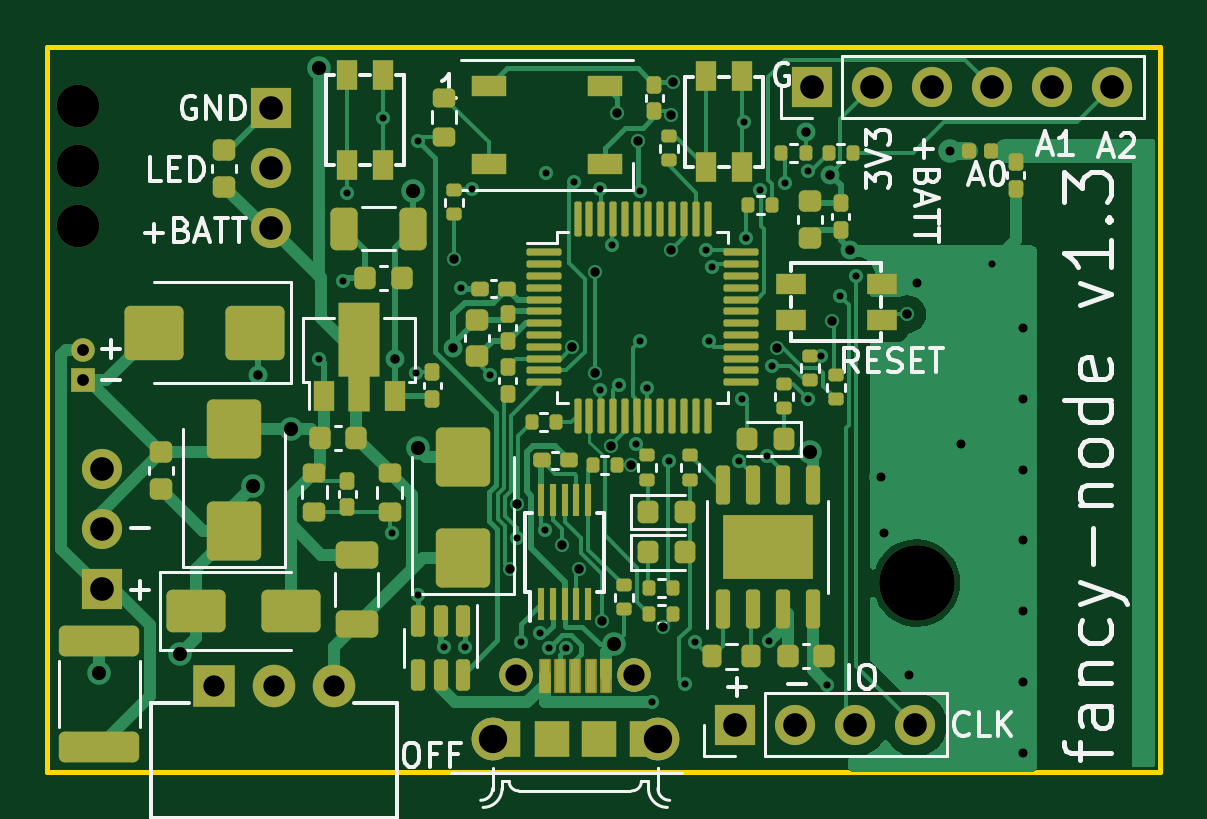
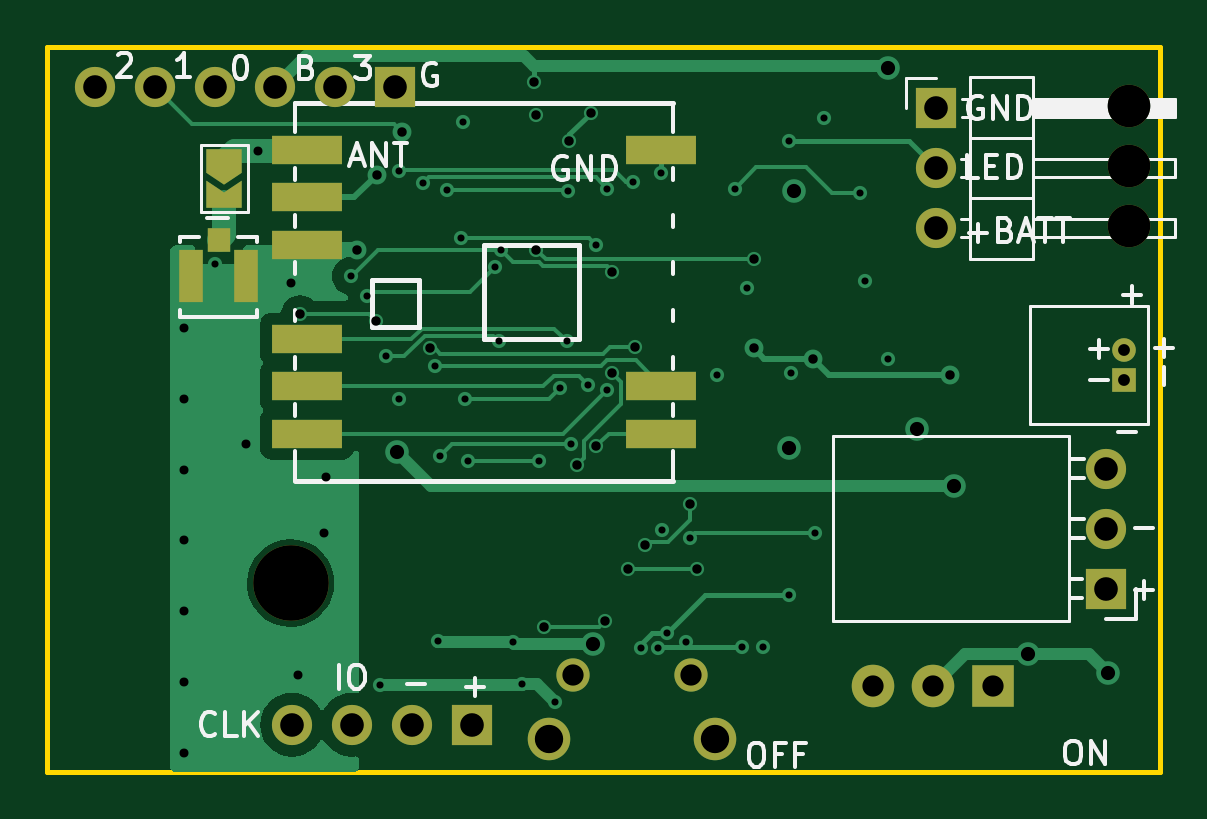
Circuit board: 11 layer files. Board 47.1 x 30.7 mm.
- bottom_copper: fancy-node-B_Cu.gbl (23566 bytes)
- bottom_mask: fancy-node-B_Mask.gbs (2578 bytes)
- paste: fancy-node-B_Paste.gbp (918 bytes)
- bottom_silk: fancy-node-B_Silkscreen.gbo (20900 bytes)
- outline: fancy-node-Edge_Cuts.gm1 (645 bytes)
- top_copper: fancy-node-F_Cu.gtl (49150 bytes)
- top_mask: fancy-node-F_Mask.gts (11579 bytes)
- paste: fancy-node-F_Paste.gtp (10352 bytes)
- top_silk: fancy-node-F_Silkscreen.gto (42380 bytes)
- drill: fancy-node-NPTH.drl (498 bytes)
- drill: fancy-node-PTH.drl (2502 bytes)

=== bottom_copper: fancy-node-B_Cu.gbl (23566 bytes, source omitted) ===
=== bottom_mask: fancy-node-B_Mask.gbs ===
%TF.GenerationSoftware,KiCad,Pcbnew,7.0.6-7.0.6~ubuntu22.04.1*%
%TF.CreationDate,2023-07-30T10:17:08-06:00*%
%TF.ProjectId,fancy-node,66616e63-792d-46e6-9f64-652e6b696361,rev?*%
%TF.SameCoordinates,Original*%
%TF.FileFunction,Soldermask,Bot*%
%TF.FilePolarity,Negative*%
%FSLAX46Y46*%
G04 Gerber Fmt 4.6, Leading zero omitted, Abs format (unit mm)*
G04 Created by KiCad (PCBNEW 7.0.6-7.0.6~ubuntu22.04.1) date 2023-07-30 10:17:08*
%MOMM*%
%LPD*%
G01*
G04 APERTURE LIST*
G04 Aperture macros list*
%AMFreePoly0*
4,1,6,1.000000,0.000000,0.500000,-0.750000,-0.500000,-0.750000,-0.500000,0.750000,0.500000,0.750000,1.000000,0.000000,1.000000,0.000000,$1*%
%AMFreePoly1*
4,1,6,0.500000,-0.750000,-0.650000,-0.750000,-0.150000,0.000000,-0.650000,0.750000,0.500000,0.750000,0.500000,-0.750000,0.500000,-0.750000,$1*%
G04 Aperture macros list end*
%ADD10C,1.408000*%
%ADD11C,1.800000*%
%ADD12C,3.200000*%
%ADD13R,1.700000X1.700000*%
%ADD14O,1.700000X1.700000*%
%ADD15R,1.800000X1.800000*%
%ADD16R,1.000000X1.000000*%
%ADD17C,1.000000*%
%ADD18FreePoly0,270.000000*%
%ADD19FreePoly1,270.000000*%
%ADD20C,1.700000*%
%ADD21R,2.999740X1.198880*%
%ADD22R,0.990600X1.041400*%
%ADD23R,1.041400X2.209800*%
G04 APERTURE END LIST*
D10*
%TO.C,J1*%
X72550000Y-112400000D03*
X77550000Y-112400000D03*
D11*
X71550000Y-115100000D03*
X78550000Y-115100000D03*
%TD*%
D12*
%TO.C,H4*%
X89500000Y-108500000D03*
%TD*%
D11*
%TO.C,H1*%
X54000000Y-93400000D03*
X54000000Y-90860000D03*
X54000000Y-88320000D03*
%TD*%
D13*
%TO.C,J5*%
X81820000Y-114500000D03*
D14*
X84360000Y-114500000D03*
X86900000Y-114500000D03*
X89440000Y-114500000D03*
%TD*%
D13*
%TO.C,J2*%
X85080000Y-87500000D03*
D14*
X87620000Y-87500000D03*
X90160000Y-87500000D03*
X92700000Y-87500000D03*
X95240000Y-87500000D03*
X97780000Y-87500000D03*
%TD*%
D15*
%TO.C,SW4*%
X59750000Y-112862500D03*
D11*
X62300000Y-112862500D03*
X64850000Y-112862500D03*
%TD*%
D13*
%TO.C,J3*%
X62175000Y-88395000D03*
D14*
X62175000Y-90935000D03*
X62175000Y-93475000D03*
%TD*%
D16*
%TO.C,J6*%
X54200000Y-99900000D03*
D17*
X54200000Y-98650000D03*
%TD*%
D18*
%TO.C,JP2*%
X92300000Y-90650000D03*
D19*
X92300000Y-92100000D03*
%TD*%
D13*
%TO.C,J4*%
X55000000Y-108740000D03*
D20*
X55000000Y-106200000D03*
X55000000Y-103660000D03*
%TD*%
D21*
%TO.C,U5*%
X88798080Y-90175520D03*
X88798080Y-92177040D03*
X88798080Y-94176020D03*
X88798080Y-98173980D03*
X88798080Y-100172960D03*
X88798080Y-102174480D03*
X73801920Y-102174480D03*
X73801920Y-100172960D03*
X73801920Y-90175520D03*
%TD*%
D22*
%TO.C,J7*%
X92552499Y-93974999D03*
D23*
X93700000Y-95500000D03*
X91404998Y-95500000D03*
%TD*%
M02*

=== paste: fancy-node-B_Paste.gbp ===
%TF.GenerationSoftware,KiCad,Pcbnew,7.0.6-7.0.6~ubuntu22.04.1*%
%TF.CreationDate,2023-07-30T10:17:08-06:00*%
%TF.ProjectId,fancy-node,66616e63-792d-46e6-9f64-652e6b696361,rev?*%
%TF.SameCoordinates,Original*%
%TF.FileFunction,Paste,Bot*%
%TF.FilePolarity,Positive*%
%FSLAX46Y46*%
G04 Gerber Fmt 4.6, Leading zero omitted, Abs format (unit mm)*
G04 Created by KiCad (PCBNEW 7.0.6-7.0.6~ubuntu22.04.1) date 2023-07-30 10:17:08*
%MOMM*%
%LPD*%
G01*
G04 APERTURE LIST*
%ADD10R,2.999740X1.198880*%
%ADD11R,0.990600X1.041400*%
%ADD12R,1.041400X2.209800*%
G04 APERTURE END LIST*
D10*
%TO.C,U5*%
X88798080Y-90175520D03*
X88798080Y-92177040D03*
X88798080Y-94176020D03*
X88798080Y-98173980D03*
X88798080Y-100172960D03*
X88798080Y-102174480D03*
X73801920Y-102174480D03*
X73801920Y-100172960D03*
X73801920Y-90175520D03*
%TD*%
D11*
%TO.C,J7*%
X92552499Y-93974999D03*
D12*
X93700000Y-95500000D03*
X91404998Y-95500000D03*
%TD*%
M02*

=== bottom_silk: fancy-node-B_Silkscreen.gbo (20900 bytes, source omitted) ===
=== outline: fancy-node-Edge_Cuts.gm1 ===
%TF.GenerationSoftware,KiCad,Pcbnew,7.0.6-7.0.6~ubuntu22.04.1*%
%TF.CreationDate,2023-07-30T10:17:08-06:00*%
%TF.ProjectId,fancy-node,66616e63-792d-46e6-9f64-652e6b696361,rev?*%
%TF.SameCoordinates,Original*%
%TF.FileFunction,Profile,NP*%
%FSLAX46Y46*%
G04 Gerber Fmt 4.6, Leading zero omitted, Abs format (unit mm)*
G04 Created by KiCad (PCBNEW 7.0.6-7.0.6~ubuntu22.04.1) date 2023-07-30 10:17:08*
%MOMM*%
%LPD*%
G01*
G04 APERTURE LIST*
%TA.AperFunction,Profile*%
%ADD10C,0.200000*%
%TD*%
G04 APERTURE END LIST*
D10*
X52700000Y-85800000D02*
X99800000Y-85800000D01*
X99800000Y-116500000D01*
X52700000Y-116500000D01*
X52700000Y-85800000D01*
M02*

=== top_copper: fancy-node-F_Cu.gtl (49150 bytes, source omitted) ===
=== top_mask: fancy-node-F_Mask.gts (11579 bytes, source omitted) ===
=== paste: fancy-node-F_Paste.gtp (10352 bytes, source omitted) ===
=== top_silk: fancy-node-F_Silkscreen.gto (42380 bytes, source omitted) ===
=== drill: fancy-node-NPTH.drl ===
M48
; DRILL file {KiCad 7.0.6-7.0.6~ubuntu22.04.1} date Sun 30 Jul 2023 10:17:11 AM MDT
; FORMAT={-:-/ absolute / metric / decimal}
; #@! TF.CreationDate,2023-07-30T10:17:11-06:00
; #@! TF.GenerationSoftware,Kicad,Pcbnew,7.0.6-7.0.6~ubuntu22.04.1
; #@! TF.FileFunction,NonPlated,1,4,NPTH
FMAT,2
METRIC
; #@! TA.AperFunction,NonPlated,NPTH,ComponentDrill
T1C1.800
; #@! TA.AperFunction,NonPlated,NPTH,ComponentDrill
T2C3.200
%
G90
G05
T1
X54.0Y-88.32
X54.0Y-90.86
X54.0Y-93.4
T2
X89.5Y-108.5
T0
M30

=== drill: fancy-node-PTH.drl ===
M48
; DRILL file {KiCad 7.0.6-7.0.6~ubuntu22.04.1} date Sun 30 Jul 2023 10:17:11 AM MDT
; FORMAT={-:-/ absolute / metric / decimal}
; #@! TF.CreationDate,2023-07-30T10:17:11-06:00
; #@! TF.GenerationSoftware,Kicad,Pcbnew,7.0.6-7.0.6~ubuntu22.04.1
; #@! TF.FileFunction,Plated,1,4,PTH
FMAT,2
METRIC
; #@! TA.AperFunction,Plated,PTH,ViaDrill
T1C0.300
; #@! TA.AperFunction,Plated,PTH,ViaDrill
T2C0.380
; #@! TA.AperFunction,Plated,PTH,ViaDrill
T3C0.400
; #@! TA.AperFunction,Plated,PTH,ComponentDrill
T4C0.500
; #@! TA.AperFunction,Plated,PTH,ViaDrill
T5C0.600
; #@! TA.AperFunction,Plated,PTH,ComponentDrill
T6C0.900
; #@! TA.AperFunction,Plated,PTH,ComponentDrill
T7C1.000
; #@! TA.AperFunction,Plated,PTH,ComponentDrill
T8C1.200
%
G90
G05
T1
X64.2Y-99.0
X65.2Y-95.7
X65.4Y-92.0
X66.9Y-88.8
X67.3Y-106.4
X68.3Y-99.6
X68.4Y-89.8
X68.4Y-109.0
X69.5Y-111.2
X70.2Y-96.0
X70.4Y-111.2
X70.7Y-91.8
X71.459Y-99.71
X72.6Y-106.6
X72.773Y-111.0
X73.55Y-110.6
X73.782Y-106.25
X73.813Y-91.145
X73.941Y-111.235
X74.668Y-111.266
X74.992Y-91.524
X76.1Y-91.8
X76.106Y-100.321
X76.588Y-94.175
X76.9Y-100.1
X77.625Y-102.6
X77.771Y-91.894
X77.792Y-98.275
X78.1Y-100.25
X78.3Y-113.554
X79.0Y-103.323
X79.686Y-112.786
X80.1Y-111.0
X80.6Y-94.4
X80.7Y-98.275
X80.852Y-95.106
X81.997Y-103.323
X82.1Y-100.7
X82.2Y-89.0
X82.3Y-93.876
X82.864Y-91.846
X83.185Y-103.104
X83.245Y-110.971
X83.4Y-99.3
X83.911Y-91.584
X84.9Y-91.069
X84.9Y-100.7
X85.475Y-98.9
X85.7Y-112.8
X86.275Y-96.348
X86.95Y-95.5
X92.7Y-95.0
T2
X88.0Y-104.0
X88.1Y-106.4
X89.2Y-112.4
X89.5Y-95.8
X90.9Y-90.2
X91.4Y-102.6
X94.0Y-97.7
X94.0Y-100.7
X94.0Y-103.7
X94.0Y-106.7
X94.0Y-109.7
X94.0Y-112.7
X94.0Y-115.7
T3
X61.6Y-99.7
X67.4Y-99.0
X69.883Y-98.57
X69.9Y-94.8
X72.3Y-107.9
X72.597Y-105.149
X74.5Y-106.9
X74.924Y-98.504
X75.2Y-107.9
X75.879Y-95.325
X75.9Y-99.6
X76.2Y-110.1
X76.566Y-102.709
X76.8Y-88.6
X77.395Y-103.502
X77.7Y-89.8
X78.767Y-110.355
X79.1Y-88.7
X79.1Y-94.4
X79.2Y-87.3
X83.608Y-98.555
X84.8Y-89.4
X85.846Y-91.208
X85.9Y-97.4
X86.7Y-94.4
X89.1Y-97.125
T4
X54.2Y-98.65
X54.2Y-99.9
T5
X54.9Y-112.3
X58.3Y-111.512
X61.4Y-104.4
X63.0Y-102.0
X64.2Y-86.7
X68.2Y-91.9
X68.4Y-102.8
X76.7Y-111.08
X84.996Y-102.949
T6
X59.75Y-112.862
X62.3Y-112.862
X64.85Y-112.862
X72.55Y-112.4
X77.55Y-112.4
T7
X55.0Y-103.66
X55.0Y-106.2
X55.0Y-108.74
X62.175Y-88.395
X62.175Y-90.935
X62.175Y-93.475
X81.82Y-114.5
X84.36Y-114.5
X85.08Y-87.5
X86.9Y-114.5
X87.62Y-87.5
X89.44Y-114.5
X90.16Y-87.5
X92.7Y-87.5
X95.24Y-87.5
X97.78Y-87.5
T8
X71.55Y-115.1
X78.55Y-115.1
T0
M30

